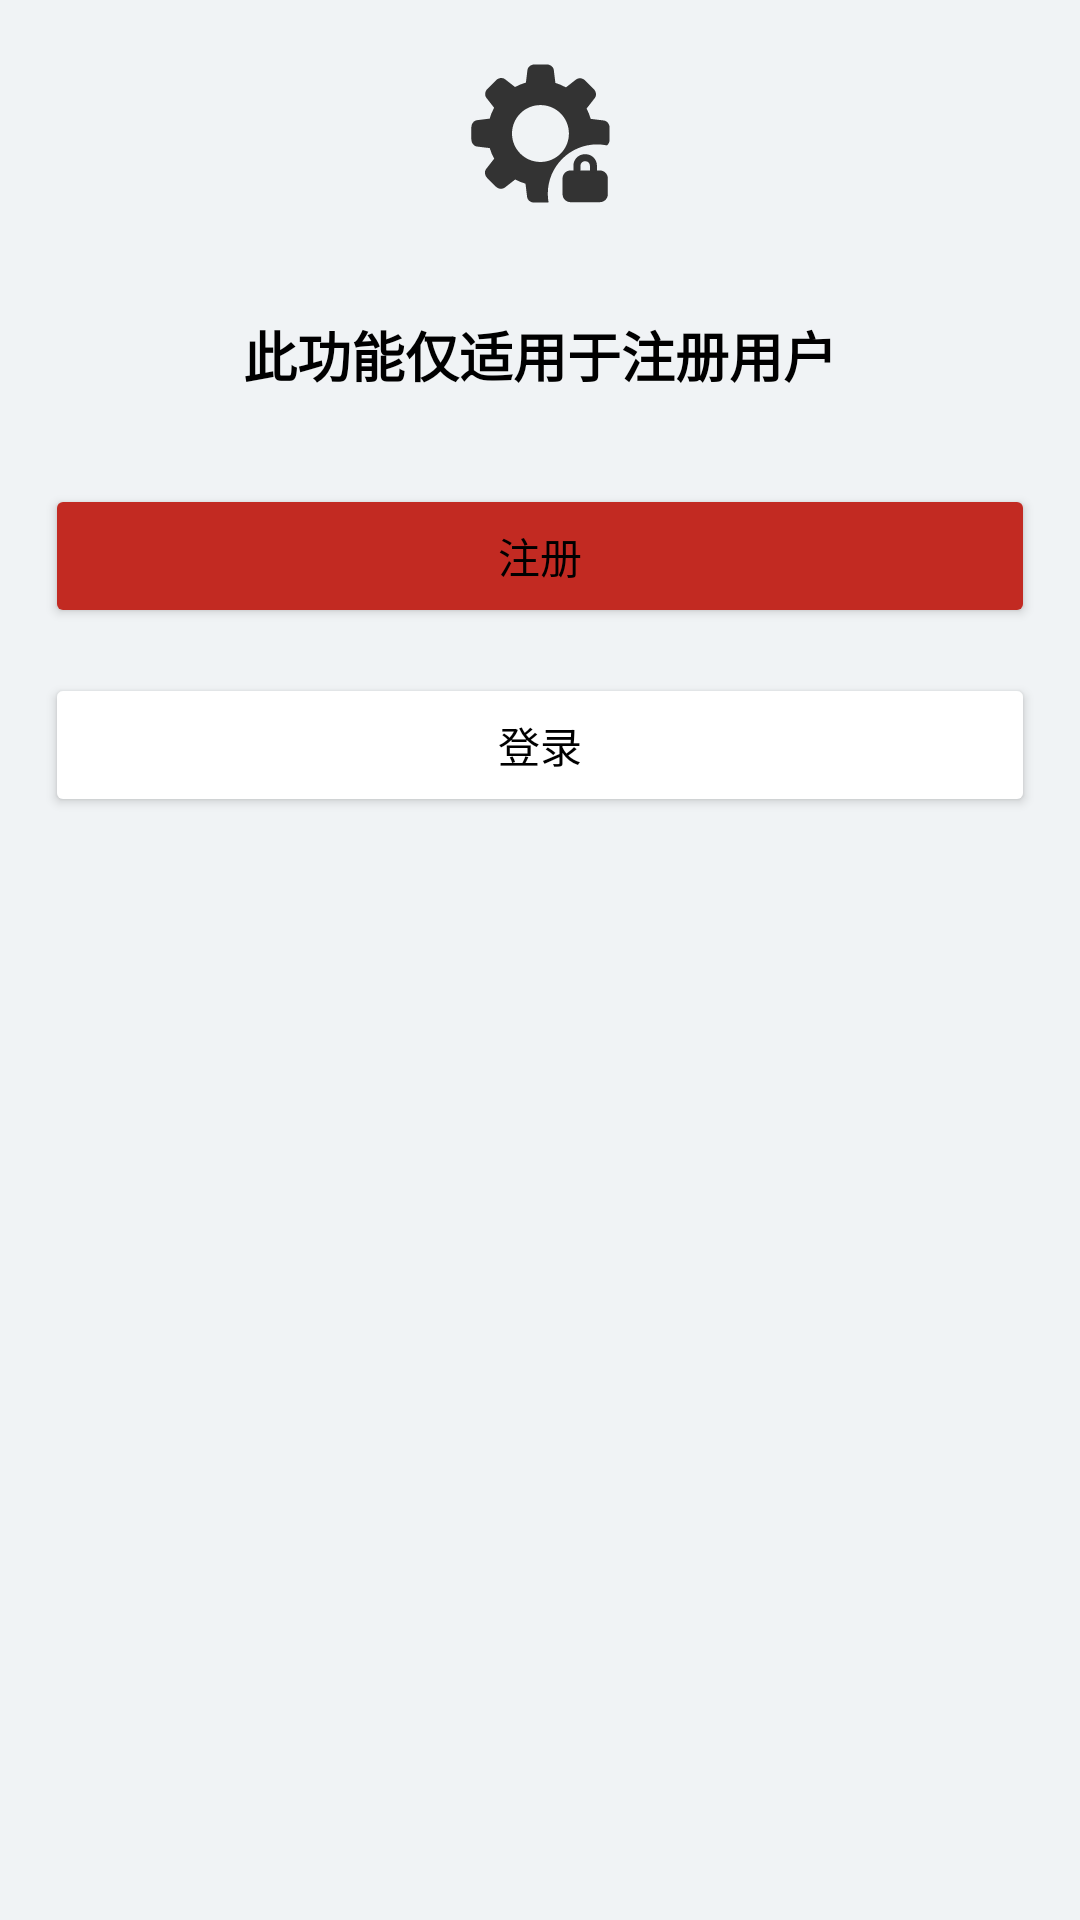

Android layout source for this screen:
<!-- AndroidManifest.xml: application theme Theme.HTG_Android -->
<!-- res/layout/activity_not_login.xml -->
<?xml version="1.0" encoding="utf-8"?>
<androidx.constraintlayout.widget.ConstraintLayout xmlns:android="http://schemas.android.com/apk/res/android"
    xmlns:app="http://schemas.android.com/apk/res-auto"
    xmlns:tools="http://schemas.android.com/tools"
    android:layout_width="match_parent"
    android:layout_height="match_parent"
    android:background="#F0F3F5"
    android:padding="15dp"
    tools:context=".NotLoginActivity">

    <ImageView
        android:id="@+id/imageView3"
        android:layout_width="match_parent"
        android:layout_height="60dp"
        android:src="@drawable/ic_account_admin"
        tools:ignore="MissingConstraints"
        tools:layout_editor_absoluteX="16dp"
        tools:layout_editor_absoluteY="77dp" />

    <TextView
        android:id="@+id/textView12"
        android:layout_width="match_parent"
        android:layout_height="wrap_content"
        android:layout_marginTop="30dp"
        android:gravity="center_horizontal"
        android:text="此功能仅适用于注册用户"
        android:textColor="@color/black"
        android:textSize="18sp"
        android:textStyle="bold"
        app:layout_constraintTop_toBottomOf="@+id/imageView3"
        tools:ignore="MissingConstraints" />

    <Button
        android:id="@+id/not_login_register"
        android:layout_width="match_parent"
        android:layout_height="wrap_content"
        android:layout_marginTop="30dp"
        android:backgroundTint="#C22A22"
        android:text="注册"
        app:layout_constraintTop_toBottomOf="@+id/textView12"
        tools:layout_editor_absoluteX="16dp" />

    <Button
        android:id="@+id/not_login_login"
        android:layout_width="match_parent"
        android:layout_height="wrap_content"
        android:layout_marginTop="15dp"
        android:backgroundTint="#FFFFFF"
        android:text="登录"
        android:textColor="@color/black"
        app:layout_constraintTop_toBottomOf="@+id/not_login_register" />


</androidx.constraintlayout.widget.ConstraintLayout>
<!-- resources referenced by this layout -->
<resources>
  <color name="black">#FF000000</color>
  <!-- drawable ic_account_admin (drawable) -->
  <vector xmlns:android="http://schemas.android.com/apk/res/android"
      android:width="32dp"
      android:height="32dp"
      android:viewportWidth="1024"
      android:viewportHeight="1024">
    <path
        android:pathData="M556.3,846.06c0,-154.96 125.62,-280.58 280.58,-280.58 19.42,0 38.38,1.98 56.69,5.73 8.65,-7.64 14.2,-19.58 14.2,-32.37l0,-68.67c0,-20.29 -13.94,-38.44 -32.1,-40.66l-75.11,-9.21a296.4,296.4 0,0 0,-23.57 -58.66l46.63,-59.66c11.26,-14.41 8.28,-37.11 -6.06,-51.45l-48.55,-48.56c-14.34,-14.34 -37.04,-17.32 -51.45,-6.06l-57.97,45.3a297.14,297.14 0,0 0,-60.08 -25.69l-8.95,-72.98c-2.22,-18.15 -20.37,-32.1 -40.66,-32.1L481.24,110.45c-20.28,0 -38.44,13.94 -40.67,32.1l-8.74,71.29a296.96,296.96 0,0 0,-61.94 25.2l-56.85,-44.43c-14.41,-11.26 -37.11,-8.29 -51.45,6.06l-48.55,48.56c-14.34,14.34 -17.32,37.04 -6.06,51.45l44.1,56.42a297.2,297.2 0,0 0,-25.62 61.76l-71.84,8.81c-18.16,2.22 -32.1,20.38 -32.1,40.66v68.67c-0,20.28 13.94,38.43 32.1,40.66l72.41,8.88a297.08,297.08 0,0 0,25.29 60.27l-45.63,58.39c-11.26,14.41 -8.28,37.11 6.06,51.44l48.56,48.56c14.34,14.35 37.04,17.32 51.45,6.05l59.19,-46.26a297.76,297.76 0,0 0,58.52 23.96l9.28,75.66c2.23,18.16 20.38,32.1 40.66,32.1h68.67c4.3,0 8.51,-0.63 12.49,-1.8a282.31,282.31 0,0 1,-4.25 -48.85zM514.66,665.5c-89.43,0 -161.92,-72.49 -161.92,-161.92 0,-89.42 72.49,-161.91 161.92,-161.91 89.43,0 161.91,72.49 161.91,161.91 0,89.43 -72.49,161.92 -161.91,161.92z"
        android:fillColor="#333333"/>
    <path
        android:pathData="M852.71,713.76H685.48c-24.96,0 -45.2,20.24 -45.2,45.2v89.94c0,24.96 20.24,45.2 45.2,45.2h167.23c24.96,0 45.2,-20.24 45.2,-45.2v-89.94c0,-24.96 -20.24,-45.2 -45.2,-45.2z"
        android:fillColor="#333333"/>
    <path
        android:pathData="M722.01,732.61c-11.05,0 -20,-8.95 -20,-20V686.39c0,-35.95 29.25,-65.2 65.2,-65.2h3.62c35.95,0 65.2,29.25 65.2,65.2v38.17h-40V686.39c0,-13.9 -11.31,-25.2 -25.2,-25.2h-3.62c-13.9,0 -25.2,11.3 -25.2,25.2v26.22c0,11.05 -8.95,20 -20,20z"
        android:fillColor="#333333"/>
  </vector>
  <style name="Theme.HTG_Android" parent="Theme.MaterialComponents.DayNight.DarkActionBar">
          
          <item name="colorPrimary">@color/purple_500</item>
          <item name="colorPrimaryVariant">@color/purple_700</item>
          <item name="colorOnPrimary">@color/white</item>
          
          <item name="colorSecondary">@color/teal_200</item>
          <item name="colorSecondaryVariant">@color/teal_700</item>
          <item name="colorOnSecondary">@color/black</item>
          
          <item name="android:statusBarColor" tools:targetApi="l">?attr/colorPrimaryVariant</item>
          <item name="android:textColor">@color/black</item>
          
      </style>
  <color name="purple_500">#ffd11a</color>
  <color name="purple_700">#ffcc00</color>
  <color name="white">#FFFFFFFF</color>
  <color name="teal_200">#FF03DAC5</color>
  <color name="teal_700">#FF018786</color>
</resources>
